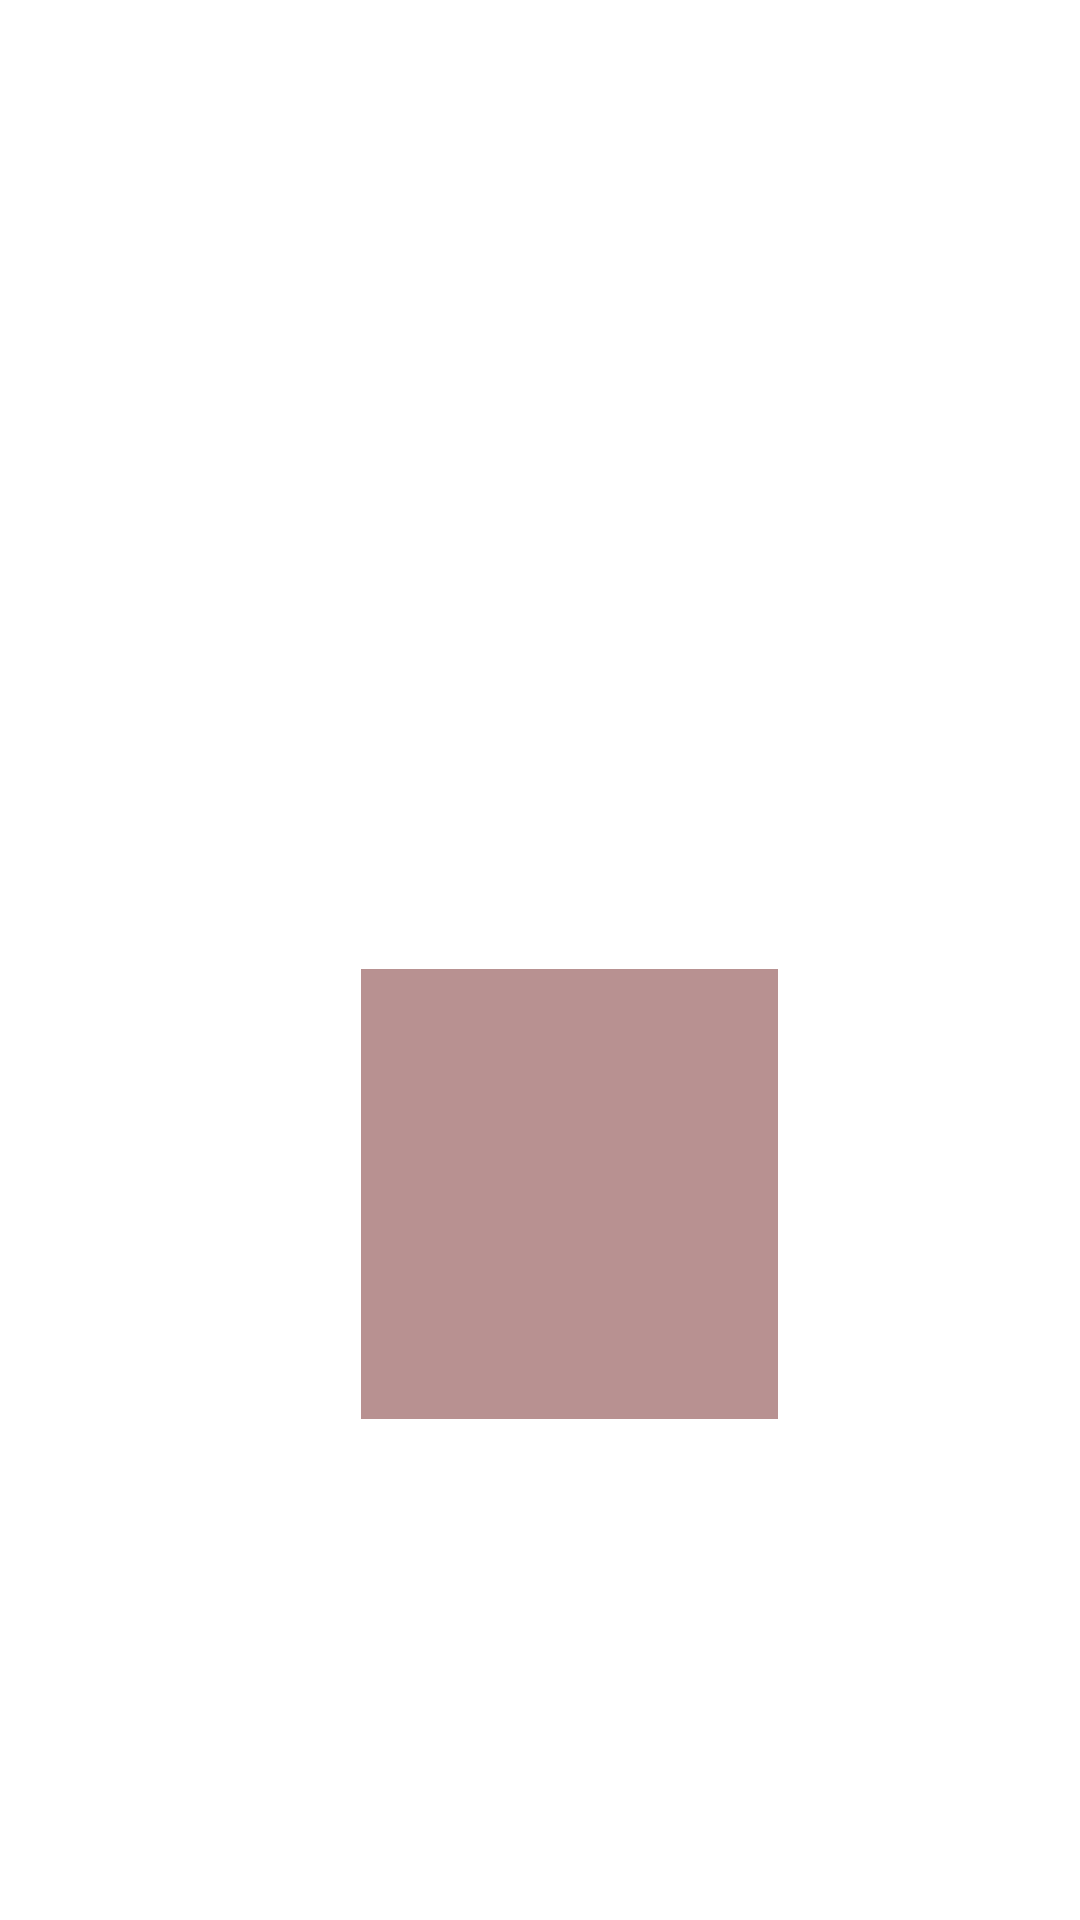

Android layout source for this screen:
<!-- AndroidManifest.xml: application theme Theme.CorbaciAhmet -->
<!-- res/layout/toast_corba.xml -->
<?xml version="1.0" encoding="utf-8"?>
<androidx.constraintlayout.widget.ConstraintLayout xmlns:android="http://schemas.android.com/apk/res/android"
    xmlns:app="http://schemas.android.com/apk/res-auto"
    xmlns:tools="http://schemas.android.com/tools"
    android:layout_width="match_parent"
    android:layout_height="match_parent">

    <TextView
        android:id="@+id/toastView"
        android:layout_width="139dp"
        android:layout_height="150dp"
        android:background="#B89191"
        android:textColor="#FFFCFC"
        android:textSize="20sp"
        app:layout_constraintBottom_toBottomOf="parent"
        app:layout_constraintEnd_toEndOf="parent"
        app:layout_constraintHorizontal_bias="0.544"
        app:layout_constraintStart_toStartOf="parent"
        app:layout_constraintTop_toTopOf="parent"
        app:layout_constraintVertical_bias="0.659" />

    <ProgressBar
        android:id="@+id/progressBar2"
        style="?android:attr/progressBarStyle"
        android:layout_width="wrap_content"
        android:layout_height="wrap_content"
        android:layout_marginBottom="3dp"
        app:layout_constraintBottom_toBottomOf="@+id/toastView"
        app:layout_constraintEnd_toEndOf="@+id/toastView"
        app:layout_constraintHorizontal_bias="0.483"
        app:layout_constraintStart_toStartOf="@+id/toastView" />
</androidx.constraintlayout.widget.ConstraintLayout>
<!-- resources referenced by this layout -->
<resources>
  <style name="Theme.CorbaciAhmet" parent="Theme.MaterialComponents.DayNight.NoActionBar">
          
          <item name="colorPrimary">@color/purple_500</item>
          <item name="colorPrimaryVariant">@color/purple_700</item>
          <item name="colorOnPrimary">@color/white</item>
          
          <item name="colorSecondary">@color/teal_200</item>
          <item name="colorSecondaryVariant">@color/teal_700</item>
          <item name="colorOnSecondary">@color/black</item>
          
          <item name="android:statusBarColor">?attr/colorPrimaryVariant</item>
          
      </style>
  <!-- not gathered from this repository: default colours our renderer supplied (Android Studio template values) -->
  <color name="purple_500">#FF6200EE</color>
  <color name="purple_700">#FF3700B3</color>
  <color name="teal_200">#FF03DAC5</color>
  <color name="teal_700">#FF018786</color>
  <color name="black">#FF000000</color>
  <color name="white">#FFFFFFFF</color>
</resources>
